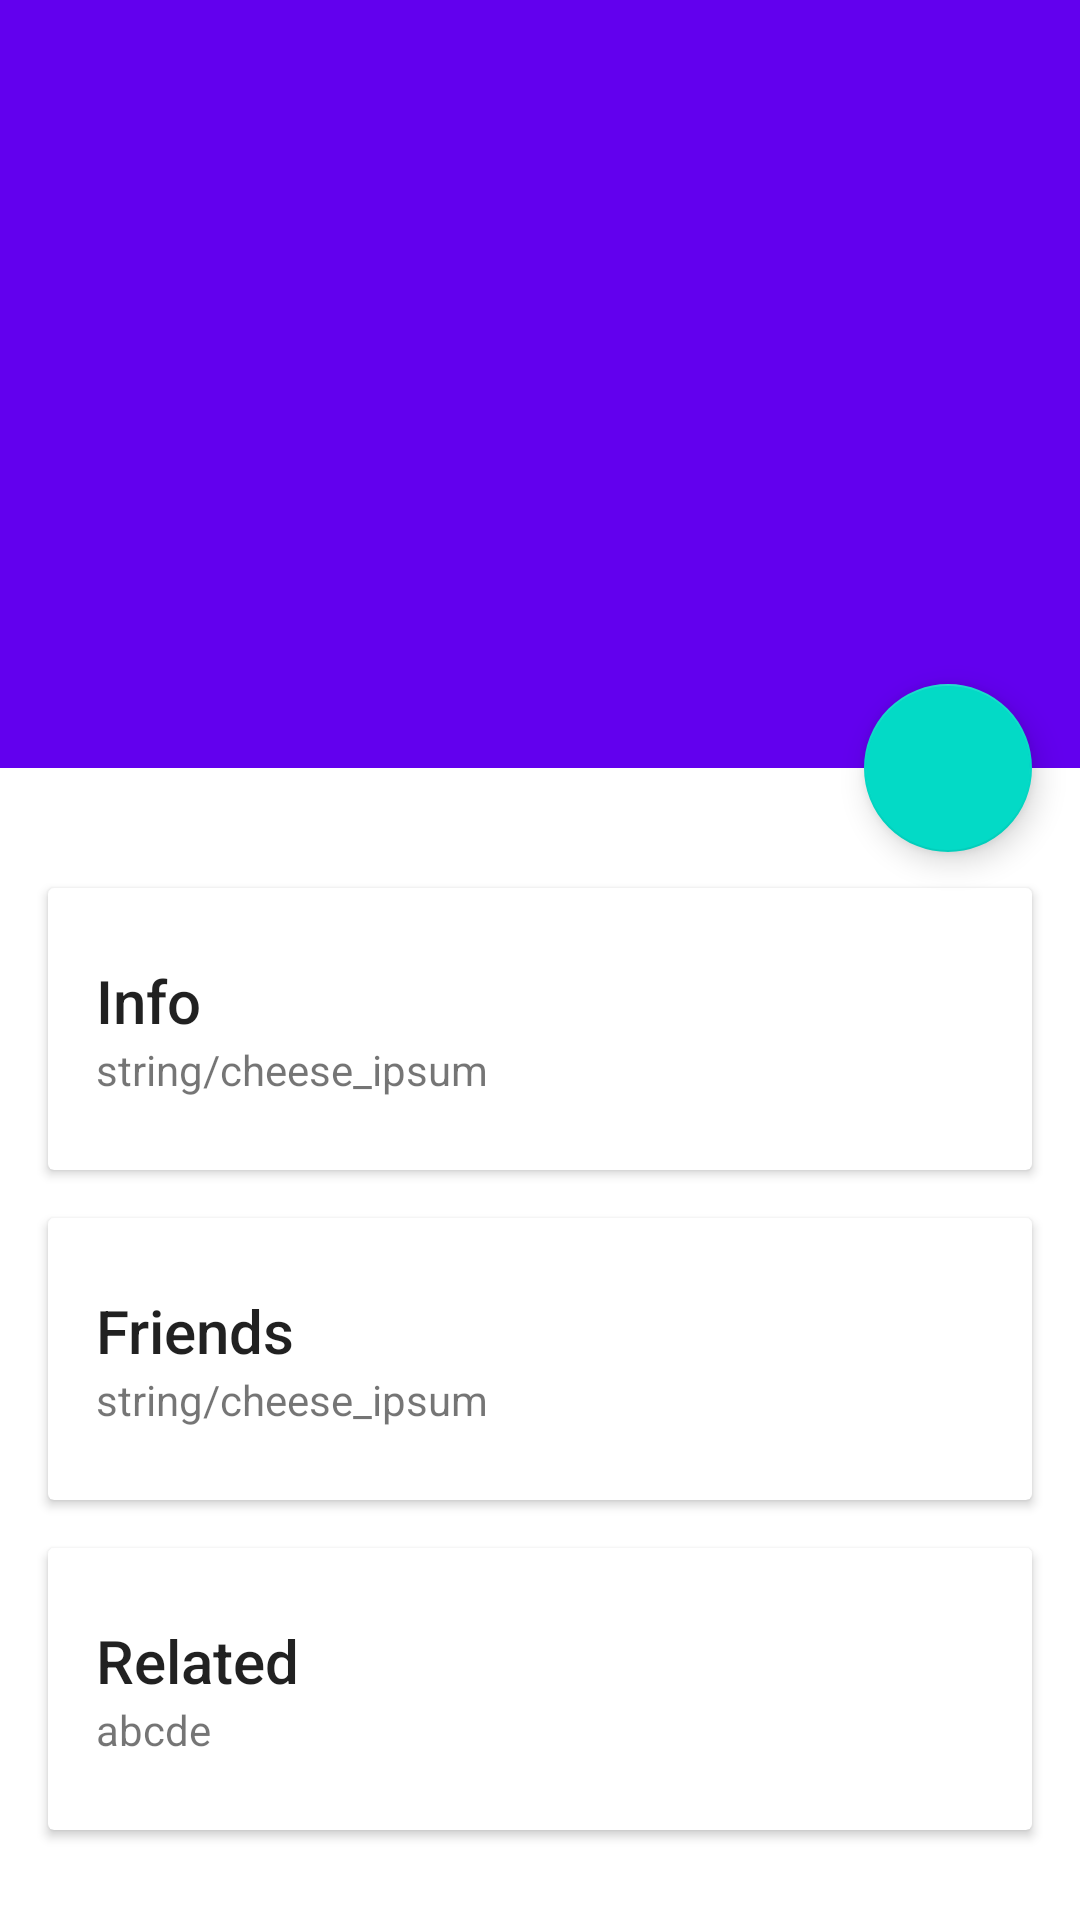

Layout XML and referenced resources for this Android screen:
<!-- AndroidManifest.xml: application theme AppTheme -->
<!-- res/layout/activity_coordinator.xml -->
<?xml version="1.0" encoding="utf-8"?>
<android.support.design.widget.CoordinatorLayout xmlns:android="http://schemas.android.com/apk/res/android"
    xmlns:app="http://schemas.android.com/apk/res-auto"
    android:id="@+id/main_content"
    android:layout_width="match_parent"
    android:layout_height="match_parent"
    android:fitsSystemWindows="true">

    <android.support.design.widget.AppBarLayout
        android:id="@+id/appbar"
        android:layout_width="match_parent"
        android:layout_height="256dp"
        android:theme="@style/ThemeOverlay.AppCompat.Dark.ActionBar"
        android:fitsSystemWindows="true">

        <android.support.design.widget.CollapsingToolbarLayout
            android:id="@+id/collapsing_toolbar"
            android:layout_width="match_parent"
            android:layout_height="match_parent"
            app:layout_scrollFlags="scroll|exitUntilCollapsed"
            android:fitsSystemWindows="true"
            app:contentScrim="?attr/colorPrimary"
            app:expandedTitleMarginStart="48dp"
            app:expandedTitleMarginEnd="64dp">

            <ImageView
                android:id="@+id/backdrop"
                android:layout_width="match_parent"
                android:layout_height="match_parent"
                android:scaleType="centerCrop"
                android:fitsSystemWindows="true"
                app:layout_collapseMode="parallax" />

            <android.support.v7.widget.Toolbar
                android:id="@+id/toolbar"
                android:layout_width="match_parent"
                android:layout_height="?attr/actionBarSize"
                app:popupTheme="@style/ThemeOverlay.AppCompat.Light"
                app:layout_collapseMode="pin" />

        </android.support.design.widget.CollapsingToolbarLayout>

    </android.support.design.widget.AppBarLayout>

    <android.support.v4.widget.NestedScrollView
        android:layout_width="match_parent"
        android:layout_height="match_parent"
        app:layout_behavior="@string/appbar_scrolling_view_behavior">

        <LinearLayout
            android:layout_width="match_parent"
            android:layout_height="match_parent"
            android:orientation="vertical"
            android:paddingTop="24dp">

            <android.support.v7.widget.CardView
                android:layout_width="match_parent"
                android:layout_height="wrap_content"
                android:layout_margin="@dimen/activity_horizontal_margin">

                <LinearLayout
                    style="@style/Widget.CardContent"
                    android:layout_width="match_parent"
                    android:layout_height="wrap_content">

                    <TextView
                        android:layout_width="match_parent"
                        android:layout_height="wrap_content"
                        android:text="Info"
                        android:textAppearance="@style/TextAppearance.AppCompat.Title" />

                    <TextView
                        android:layout_width="match_parent"
                        android:layout_height="wrap_content"
                        android:text="string/cheese_ipsum" />

                </LinearLayout>

            </android.support.v7.widget.CardView>

            <android.support.v7.widget.CardView
                android:layout_width="match_parent"
                android:layout_height="wrap_content"
                android:layout_marginBottom="@dimen/activity_horizontal_margin"
                android:layout_marginLeft="@dimen/activity_horizontal_margin"
                android:layout_marginRight="@dimen/activity_horizontal_margin">

                <LinearLayout
                    style="@style/Widget.CardContent"
                    android:layout_width="match_parent"
                    android:layout_height="wrap_content">

                    <TextView
                        android:layout_width="match_parent"
                        android:layout_height="wrap_content"
                        android:text="Friends"
                        android:textAppearance="@style/TextAppearance.AppCompat.Title" />

                    <TextView
                        android:layout_width="match_parent"
                        android:layout_height="wrap_content"
                        android:text="string/cheese_ipsum" />

                </LinearLayout>

            </android.support.v7.widget.CardView>

            <android.support.v7.widget.CardView
                android:layout_width="match_parent"
                android:layout_height="wrap_content"
                android:layout_marginBottom="@dimen/activity_horizontal_margin"
                android:layout_marginLeft="@dimen/activity_horizontal_margin"
                android:layout_marginRight="@dimen/activity_horizontal_margin">

                <LinearLayout
                    style="@style/Widget.CardContent"
                    android:layout_width="match_parent"
                    android:layout_height="wrap_content">

                    <TextView
                        android:layout_width="match_parent"
                        android:layout_height="wrap_content"
                        android:text="Related"
                        android:textAppearance="@style/TextAppearance.AppCompat.Title" />

                    <TextView
                        android:layout_width="match_parent"
                        android:layout_height="wrap_content"
                        android:text="abcde" />

                </LinearLayout>

            </android.support.v7.widget.CardView>

        </LinearLayout>

    </android.support.v4.widget.NestedScrollView>

    <android.support.design.widget.FloatingActionButton
        android:layout_height="wrap_content"
        android:layout_width="wrap_content"
        app:layout_anchor="@id/appbar"
        app:layout_anchorGravity="bottom|right|end"
        android:layout_margin="@dimen/activity_horizontal_margin"
        android:clickable="true"/>

</android.support.design.widget.CoordinatorLayout>
<!-- resources referenced by this layout -->
<resources>
  <dimen name="activity_horizontal_margin">16dp</dimen>
  <style name="Widget.CardContent" parent="android:Widget">
          <item name="android:paddingLeft">16dp</item>
          <item name="android:paddingRight">16dp</item>
          <item name="android:paddingTop">24dp</item>
          <item name="android:paddingBottom">24dp</item>
          <item name="android:orientation">vertical</item>
      </style>
  <style name="AppTheme" parent="Theme.AppCompat.Light.NoActionBar">
          
          <item name="colorPrimary">@color/primary</item>
          <item name="colorPrimaryDark">@color/primary_dark</item>
          <item name="colorAccent">@color/accent</item>
          <item name="drawerArrowStyle">@style/AppTheme.DrawerArrowToggle</item>
      </style>
  <style name="AppTheme.DrawerArrowToggle" parent="Base.Widget.AppCompat.DrawerArrowToggle">
          <item name="color">@android:color/white</item>
      </style>
</resources>
